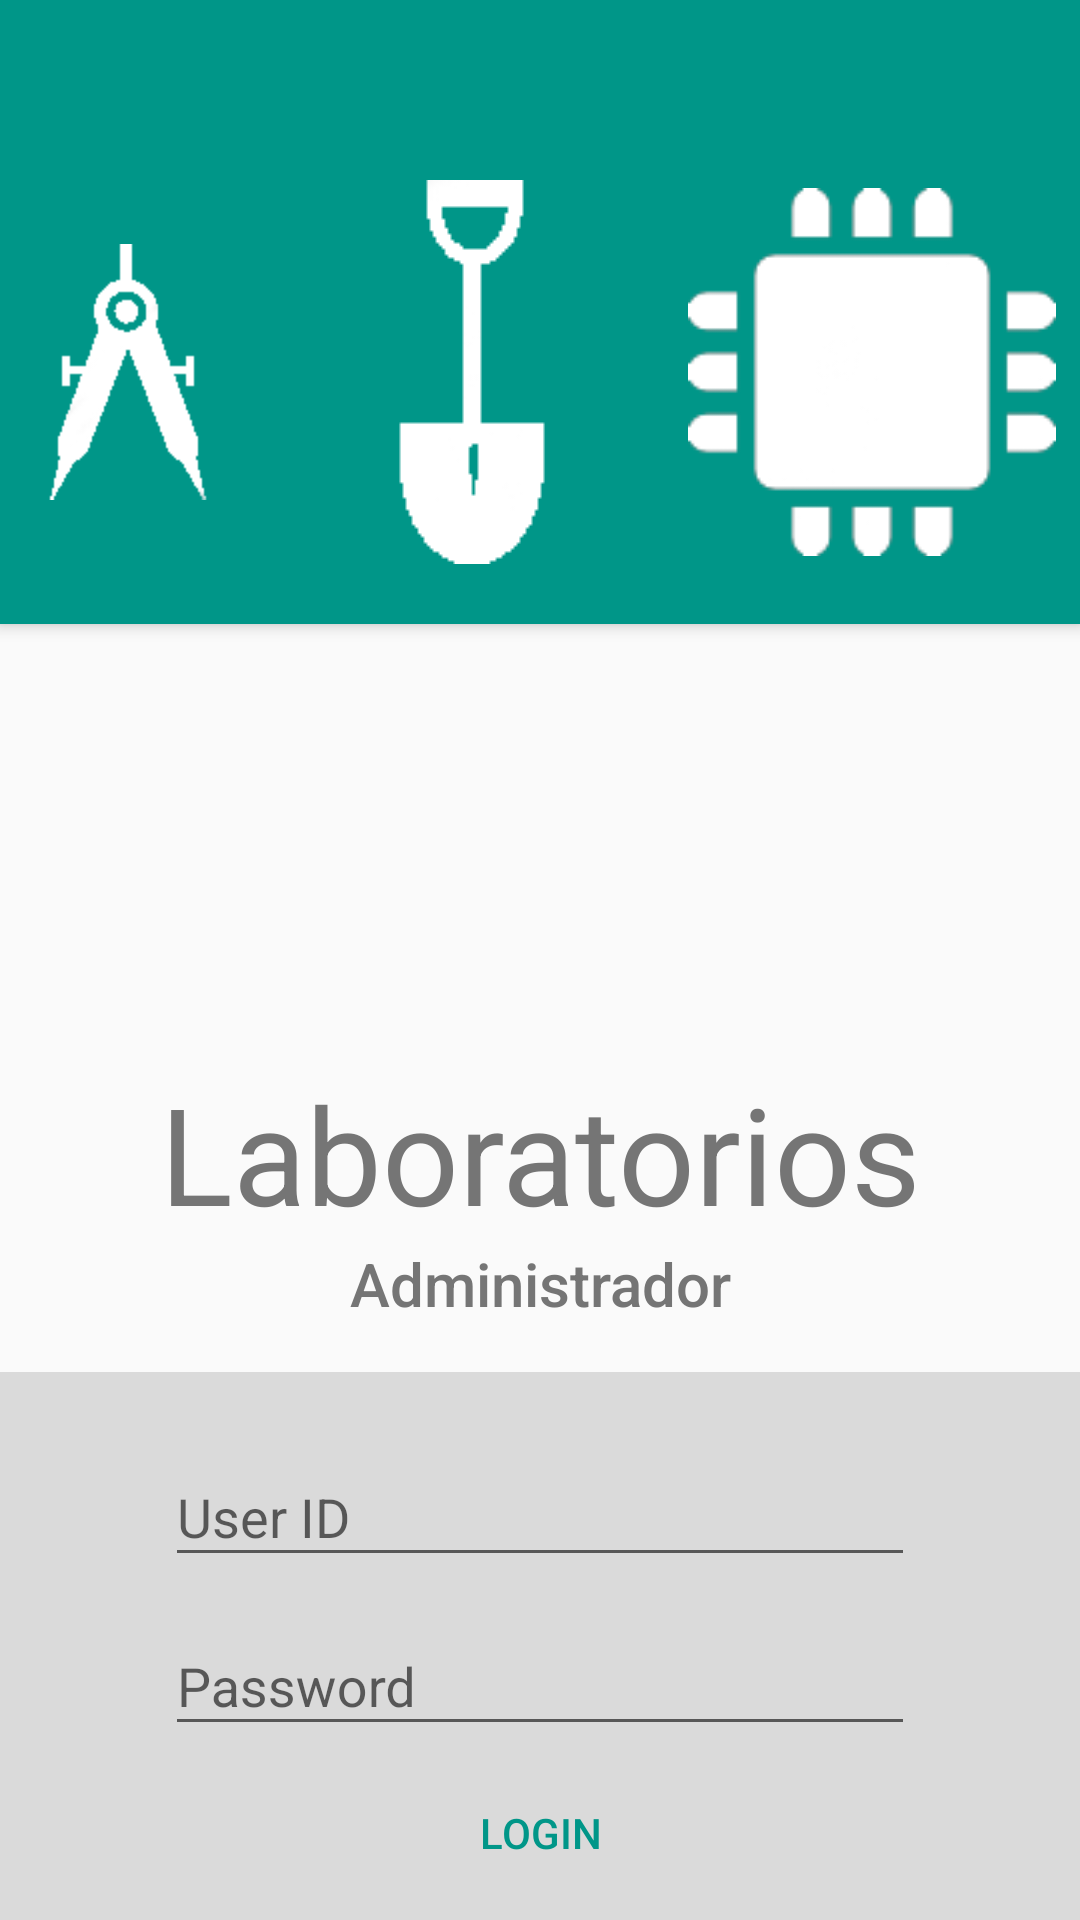

Produce the Android XML layout that renders to this screen, including the resource entries it uses.
<!-- AndroidManifest.xml: application theme LabsTheme -->
<!-- res/layout/activity_login.xml -->
<RelativeLayout xmlns:android="http://schemas.android.com/apk/res/android"
    xmlns:tools="http://schemas.android.com/tools"
    android:id="@+id/activity_login"
    android:layout_width="match_parent"
    android:layout_height="match_parent"
    android:orientation="vertical"
    tools:context=".LoginActivity">

    <LinearLayout
        android:layout_width="fill_parent"
        android:layout_height="wrap_content"
        android:background="@color/material_teal"
        android:elevation="3dp"
        android:gravity="center"
        android:orientation="horizontal"
        android:paddingBottom="16dp"
        android:paddingTop="56dp">

        <ImageView
            android:layout_width="wrap_content"
            android:layout_height="wrap_content"
            android:layout_margin="2dp"
            android:padding="2dp"
            android:src="@drawable/ic_architecture_white" />

        <ImageView
            android:layout_width="wrap_content"
            android:layout_height="wrap_content"
            android:layout_margin="2dp"
            android:padding="2dp"
            android:src="@drawable/ic_civil_white" />

        <ImageView
            android:layout_width="wrap_content"
            android:layout_height="wrap_content"
            android:layout_margin="2dp"
            android:padding="2dp"
            android:src="@drawable/ic_electronics_white" />

        <ImageView
            android:layout_width="wrap_content"
            android:layout_height="wrap_content"
            android:layout_margin="2dp"
            android:padding="2dp"
            android:src="@drawable/ic_chemistry_white" />

        <ImageView
            android:layout_width="wrap_content"
            android:layout_height="wrap_content"
            android:layout_margin="2dp"
            android:padding="2dp"
            android:src="@drawable/ic_mechatronics_white" />

    </LinearLayout>

    <LinearLayout
        android:id="@+id/login_frame"
        android:layout_width="fill_parent"
        android:layout_height="wrap_content"
        android:layout_alignParentBottom="true"
        android:layout_marginTop="16dp"
        android:background="@color/dividers"
        android:gravity="center"
        android:orientation="vertical">

        <android.support.design.widget.TextInputLayout
            android:layout_width="wrap_content"
            android:layout_height="wrap_content"
            android:layout_marginTop="16dp">

            <EditText
                android:id="@+id/user_id"
                android:layout_width="250dp"
                android:layout_height="wrap_content"
                android:hint="@string/user_mat"
                android:singleLine="true" />

        </android.support.design.widget.TextInputLayout>

        <android.support.design.widget.TextInputLayout
            android:layout_width="wrap_content"
            android:layout_height="wrap_content"
            android:layout_marginTop="4dp">

            <EditText
                android:id="@+id/user_pass"
                android:layout_width="250dp"
                android:layout_height="wrap_content"
                android:hint="@string/user_pass"
                android:inputType="textPassword"
                android:singleLine="true" />

        </android.support.design.widget.TextInputLayout>

        <Button
            android:id="@+id/login_button"
            style="?android:attr/borderlessButtonStyle"
            android:layout_width="150dp"
            android:layout_height="48dp"
            android:layout_below="@id/user_pass"
            android:layout_centerHorizontal="true"
            android:layout_margin="5dp"
            android:text="@string/user_login"
            android:textColor="@color/material_teal" />

    </LinearLayout>

    <TextView
        android:id="@+id/login_admin"
        style="@style/LabsTheme.v21.Light.Text.Title"
        android:layout_width="fill_parent"
        android:layout_height="wrap_content"
        android:layout_above="@id/login_frame"
        android:gravity="center"
        android:text="Administrador"
        android:textColor="@color/primary_dark_material_light" />

    <TextView
        android:id="@+id/login_title"
        style="@style/LabsTheme.v21.Text.Display2"
        android:layout_width="fill_parent"
        android:layout_height="wrap_content"
        android:layout_above="@id/login_admin"
        android:gravity="center"
        android:text="Laboratorios"
        android:textColor="@color/primary_dark_material_light" />

</RelativeLayout>
<!-- resources referenced by this layout -->
<resources>
  <item name="dividers" type="color">#DADADA</item>
  <color name="material_teal">#009688</color>
  <!-- drawable ic_architecture_white: png bitmap (drawable-hdpi, 3804 bytes) -->
  <!-- drawable ic_chemistry_white: png bitmap (drawable-hdpi, 3412 bytes) -->
  <!-- drawable ic_civil_white: png bitmap (drawable-mdpi, 3394 bytes) -->
  <!-- drawable ic_electronics_white: png bitmap (drawable-mdpi, 4537 bytes) -->
  <!-- drawable ic_mechatronics_white: png bitmap (drawable-xhdpi, 3696 bytes) -->
  <string name="user_login">LOGIN</string>
  <string name="user_mat">User ID</string>
  <string name="user_pass">Password</string>
  <style name="LabsTheme.v21.Light.Text.Title" parent="@android:style/TextAppearance.Material.Title">
          <item name="android:textColor">@color/primary_text_light</item>
      </style>
  <style name="LabsTheme.v21.Text.Display2" parent="@android:style/TextAppearance.Material.Display2">
          <item name="android:textColor">@color/secondary_text</item>
      </style>
  <style name="LabsTheme" parent="Theme.AppCompat.Light.NoActionBar">
          <item name="android:colorPrimary">@color/primary</item>
          <item name="android:colorPrimaryDark">@color/primary_dark</item>
          <item name="android:colorAccent">@color/accent</item>
          <item name="android:colorActivatedHighlight">@color/primary</item>
  
          <item name="android:windowActionBar">false</item>
  
          <item name="android:windowContentTransitions">true</item>
          <item name="android:windowActivityTransitions">true</item>
  
          <item name="android:windowAllowEnterTransitionOverlap">true</item>
          <item name="android:windowAllowReturnTransitionOverlap">true</item>
  
          <item name="drawerArrowStyle">@style/DrawerArrowStyle</item>
      </style>
  <item name="primary_text_light" type="color">#FFFFFF</item>
  <item name="secondary_text" type="color">#727272</item>
  <item name="primary" type="color">@color/material_teal</item>
  <item name="primary_dark" type="color">@color/material_teal_dark</item>
  <item name="accent" type="color">#FF5722</item>
  <style name="DrawerArrowStyle" parent="Widget.AppCompat.DrawerArrowToggle">
          <item name="spinBars">true</item>
      </style>
  <color name="material_teal_dark">#00796B</color>
</resources>
